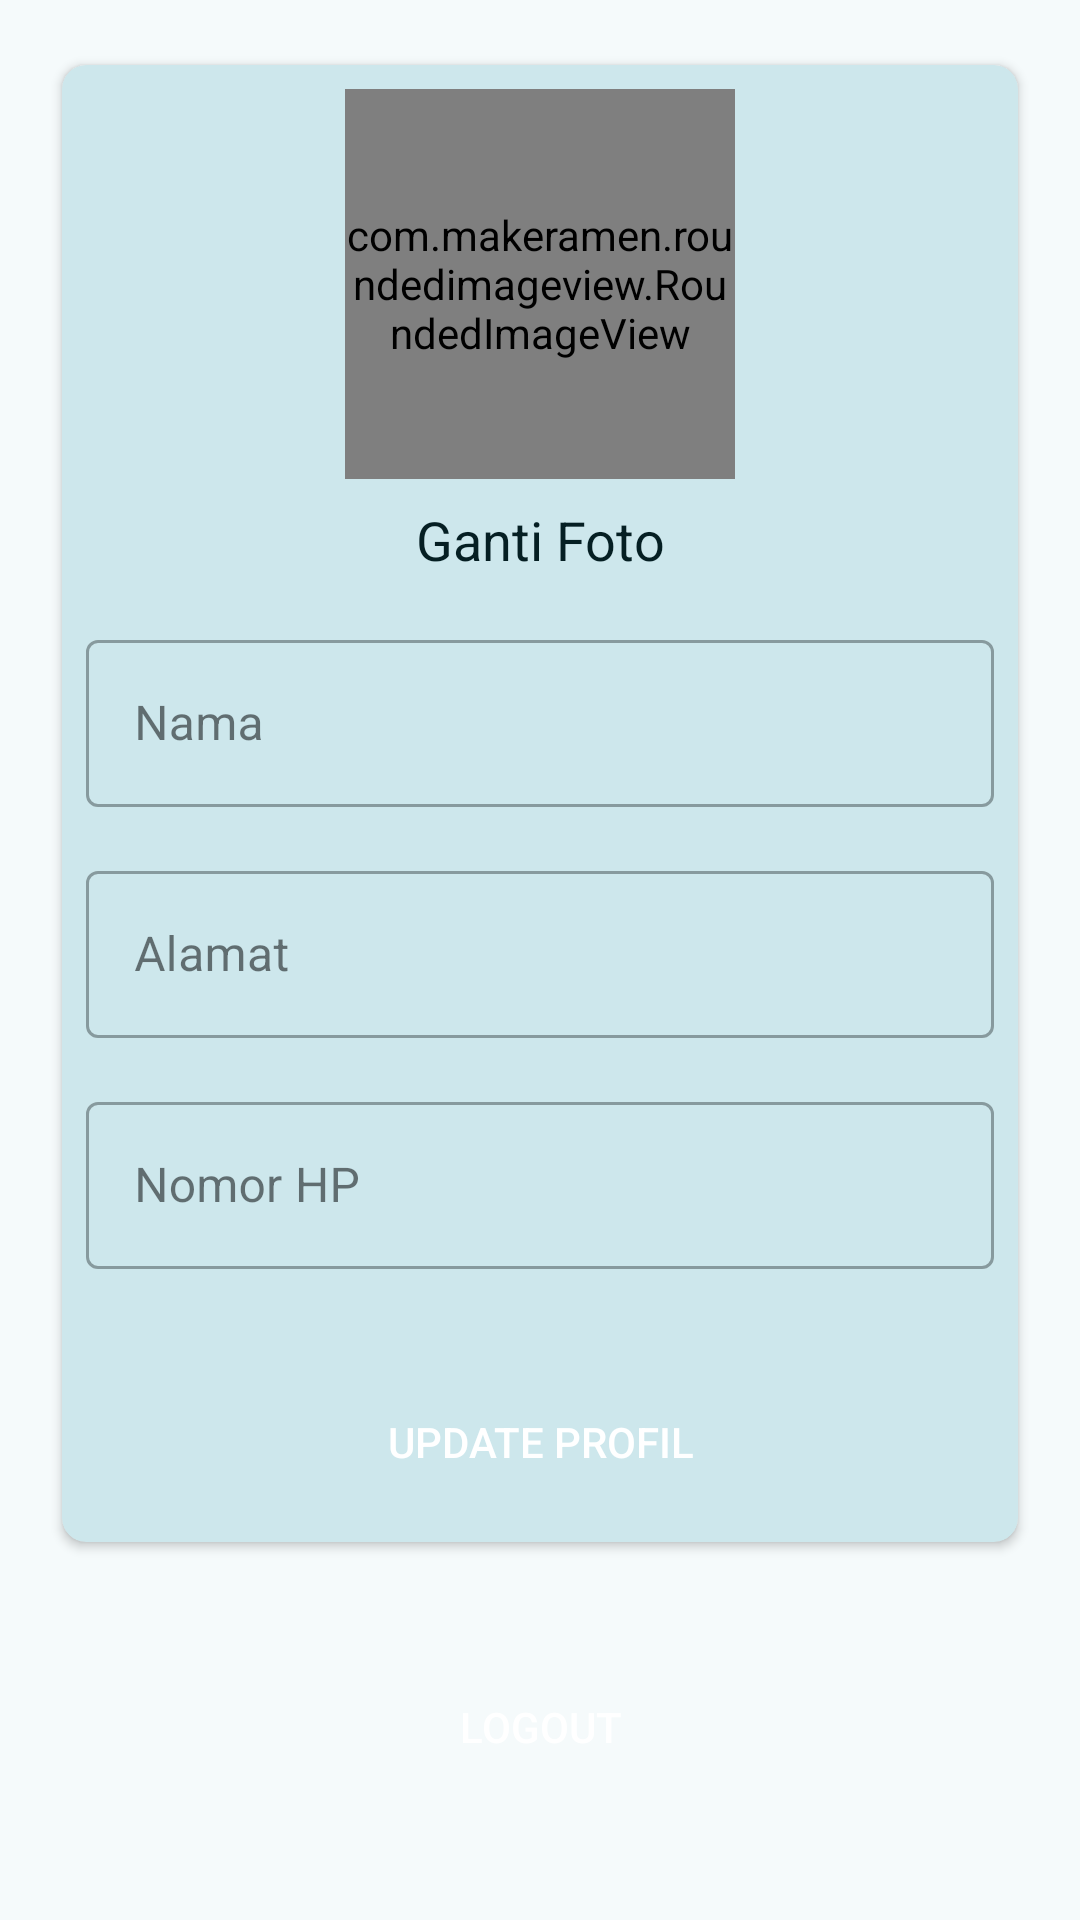

Produce the Android XML layout that renders to this screen, including the resource entries it uses.
<!-- AndroidManifest.xml: application theme Theme.Ejartas -->
<!-- res/layout/fragment_setting.xml -->
<?xml version="1.0" encoding="utf-8"?>
<FrameLayout xmlns:android="http://schemas.android.com/apk/res/android"
    xmlns:app="http://schemas.android.com/apk/res-auto"
    xmlns:tools="http://schemas.android.com/tools"
    android:layout_width="match_parent"
    android:layout_height="match_parent"
    tools:context=".view.SettingFragment">

    <ScrollView
        android:layout_width="match_parent"
        android:layout_height="match_parent"
        android:scrollbars="none">

        <androidx.constraintlayout.widget.ConstraintLayout
            android:layout_width="match_parent"
            android:layout_height="wrap_content"
            android:layout_margin="16dp">

            <androidx.cardview.widget.CardView
                android:id="@+id/cardView"
                android:layout_width="match_parent"
                android:layout_height="wrap_content"
                android:backgroundTint="?attr/colorSecondaryContainer"
                app:cardCornerRadius="8dp"
                app:cardUseCompatPadding="true"
                app:layout_constraintEnd_toEndOf="parent"
                app:layout_constraintStart_toStartOf="parent"
                app:layout_constraintTop_toTopOf="parent">

                <androidx.constraintlayout.widget.ConstraintLayout
                    android:layout_width="match_parent"
                    android:layout_height="match_parent"
                    android:layout_margin="8dp">

                    <com.makeramen.roundedimageview.RoundedImageView
                        android:id="@+id/img_profile"
                        android:layout_width="130dp"
                        android:layout_height="130dp"
                        android:src="@drawable/ic_profile"
                        app:layout_constraintEnd_toEndOf="parent"
                        app:layout_constraintStart_toStartOf="parent"
                        app:layout_constraintTop_toTopOf="parent"
                        app:riv_corner_radius="10dp" />

                    <TextView
                        android:id="@+id/btn_change_img"
                        android:layout_width="wrap_content"
                        android:layout_height="wrap_content"
                        android:layout_gravity="center"
                        android:layout_marginTop="8dp"
                        android:text="@string/change_photo"
                        android:textColor="?attr/colorOnSecondaryContainer"
                        android:textSize="18sp"
                        app:layout_constraintBottom_toTopOf="@+id/linearLayout2"
                        app:layout_constraintEnd_toEndOf="parent"
                        app:layout_constraintStart_toStartOf="parent"
                        app:layout_constraintTop_toBottomOf="@+id/img_profile" />

                    <LinearLayout
                        android:id="@+id/linearLayout2"
                        android:layout_width="match_parent"
                        android:layout_height="wrap_content"
                        android:orientation="vertical"
                        app:layout_constraintBottom_toBottomOf="parent"
                        app:layout_constraintEnd_toEndOf="parent"
                        app:layout_constraintStart_toStartOf="parent"
                        app:layout_constraintTop_toBottomOf="@+id/btn_change_img">

                        <com.google.android.material.textfield.TextInputLayout
                            style="@style/Widget.MaterialComponents.TextInputLayout.OutlinedBox"
                            android:layout_width="match_parent"
                            android:layout_height="wrap_content"
                            android:layout_marginTop="16dp"
                            app:endIconMode="clear_text">

                            <com.google.android.material.textfield.TextInputEditText
                                android:id="@+id/tv_value_name_edit"
                                android:layout_width="match_parent"
                                android:layout_height="match_parent"
                                android:background="@drawable/menu_box"
                                android:hint="@string/name"
                                android:inputType="text" />

                        </com.google.android.material.textfield.TextInputLayout>

                        <com.google.android.material.textfield.TextInputLayout
                            style="@style/Widget.MaterialComponents.TextInputLayout.OutlinedBox"
                            android:layout_width="match_parent"
                            android:layout_height="wrap_content"
                            android:layout_marginTop="16dp"
                            app:endIconMode="clear_text">

                            <com.google.android.material.textfield.TextInputEditText
                                android:id="@+id/tv_value_address_edit"
                                android:layout_width="match_parent"
                                android:layout_height="match_parent"
                                android:background="@drawable/menu_box"
                                android:hint="@string/address"
                                android:inputType="textPostalAddress" />

                        </com.google.android.material.textfield.TextInputLayout>

                        <com.google.android.material.textfield.TextInputLayout
                            style="@style/Widget.MaterialComponents.TextInputLayout.OutlinedBox"
                            android:layout_width="match_parent"
                            android:layout_height="wrap_content"
                            android:layout_marginTop="16dp"
                            app:endIconMode="clear_text">

                            <com.google.android.material.textfield.TextInputEditText
                                android:id="@+id/tv_value_phone_edit"
                                android:layout_width="match_parent"
                                android:layout_height="match_parent"
                                android:background="@drawable/menu_box"
                                android:hint="@string/phone"
                                android:inputType="phone" />

                        </com.google.android.material.textfield.TextInputLayout>

                        <Button
                            android:id="@+id/btn_save"
                            android:layout_width="match_parent"
                            android:layout_height="wrap_content"
                            android:layout_marginTop="32dp"
                            android:background="@drawable/menu_box"
                            android:backgroundTint="?attr/colorPrimary"
                            android:padding="16dp"
                            android:text="@string/btn_save"
                            android:textColor="@android:color/white" />

                    </LinearLayout>

                </androidx.constraintlayout.widget.ConstraintLayout>

            </androidx.cardview.widget.CardView>

            <androidx.appcompat.widget.AppCompatButton
                android:id="@+id/btn_logout"
                android:layout_width="match_parent"
                android:layout_height="wrap_content"
                android:layout_marginTop="32dp"
                android:background="@drawable/menu_box"
                android:backgroundTint="?attr/colorError"
                android:text="@string/logout"
                android:textColor="?attr/colorOnError"
                app:layout_constraintEnd_toEndOf="parent"
                app:layout_constraintStart_toStartOf="parent"
                app:layout_constraintTop_toBottomOf="@+id/cardView" />

            <TextView
                android:id="@+id/app_version"
                android:layout_width="wrap_content"
                android:layout_height="wrap_content"
                android:layout_marginTop="24dp"
                android:textColor="?attr/colorOnBackground"
                android:textSize="18sp"
                app:layout_constraintEnd_toEndOf="parent"
                app:layout_constraintStart_toStartOf="parent"
                app:layout_constraintTop_toBottomOf="@+id/btn_logout" />

        </androidx.constraintlayout.widget.ConstraintLayout>

    </ScrollView>

</FrameLayout>
<!-- resources referenced by this layout -->
<resources>
  <string name="address">Alamat</string>
  <string name="btn_save">Update Profil</string>
  <string name="change_photo">Ganti Foto</string>
  <string name="logout">Logout</string>
  <string name="name">Nama</string>
  <string name="phone">Nomor HP</string>
  <color name="md_theme_primary">#006874</color>
  <color name="md_theme_onPrimary">#FFFFFF</color>
  <color name="md_theme_primaryContainer">#9EEFFD</color>
  <color name="md_theme_onPrimaryContainer">#001F24</color>
  <color name="md_theme_secondary">#4A6267</color>
  <color name="md_theme_onSecondary">#FFFFFF</color>
  <color name="md_theme_secondaryContainer">#CDE7EC</color>
  <color name="md_theme_onSecondaryContainer">#051F23</color>
  <color name="md_theme_tertiary">#525E7D</color>
  <color name="md_theme_onTertiary">#FFFFFF</color>
  <color name="md_theme_tertiaryContainer">#DAE2FF</color>
  <color name="md_theme_onTertiaryContainer">#0E1A37</color>
  <color name="md_theme_error">#BA1A1A</color>
  <color name="md_theme_onError">#FFFFFF</color>
  <color name="md_theme_errorContainer">#FFDAD6</color>
  <color name="md_theme_onErrorContainer">#410002</color>
  <color name="md_theme_background">#F5FAFB</color>
  <color name="md_theme_onBackground">#171D1E</color>
  <color name="md_theme_surface">#F5FAFB</color>
  <color name="md_theme_onSurface">#171D1E</color>
  <color name="md_theme_surfaceVariant">#DBE4E6</color>
  <color name="md_theme_onSurfaceVariant">#3F484A</color>
  <color name="md_theme_outline">#6F797B</color>
  <color name="md_theme_outlineVariant">#BFC8CA</color>
  <color name="md_theme_inverseSurface">#2B3133</color>
  <color name="md_theme_inverseOnSurface">#ECF2F3</color>
  <color name="md_theme_inversePrimary">#82D3E0</color>
  <color name="md_theme_primaryFixed">#9EEFFD</color>
  <color name="md_theme_onPrimaryFixed">#001F24</color>
  <color name="md_theme_primaryFixedDim">#82D3E0</color>
  <color name="md_theme_onPrimaryFixedVariant">#004F58</color>
  <color name="md_theme_secondaryFixed">#CDE7EC</color>
  <color name="md_theme_onSecondaryFixed">#051F23</color>
  <color name="md_theme_secondaryFixedDim">#B1CBD0</color>
  <color name="md_theme_onSecondaryFixedVariant">#334B4F</color>
  <color name="md_theme_tertiaryFixed">#DAE2FF</color>
  <color name="md_theme_onTertiaryFixed">#0E1A37</color>
  <color name="md_theme_tertiaryFixedDim">#BAC6EA</color>
  <color name="md_theme_onTertiaryFixedVariant">#3B4664</color>
  <color name="md_theme_surfaceDim">#D5DBDC</color>
  <color name="md_theme_surfaceBright">#F5FAFB</color>
  <color name="md_theme_surfaceContainerLowest">#FFFFFF</color>
  <color name="md_theme_surfaceContainerLow">#EFF5F6</color>
  <color name="md_theme_surfaceContainer">#E9EFF0</color>
  <color name="md_theme_surfaceContainerHigh">#E3E9EA</color>
  <color name="md_theme_surfaceContainerHighest">#DEE3E5</color>
</resources>
